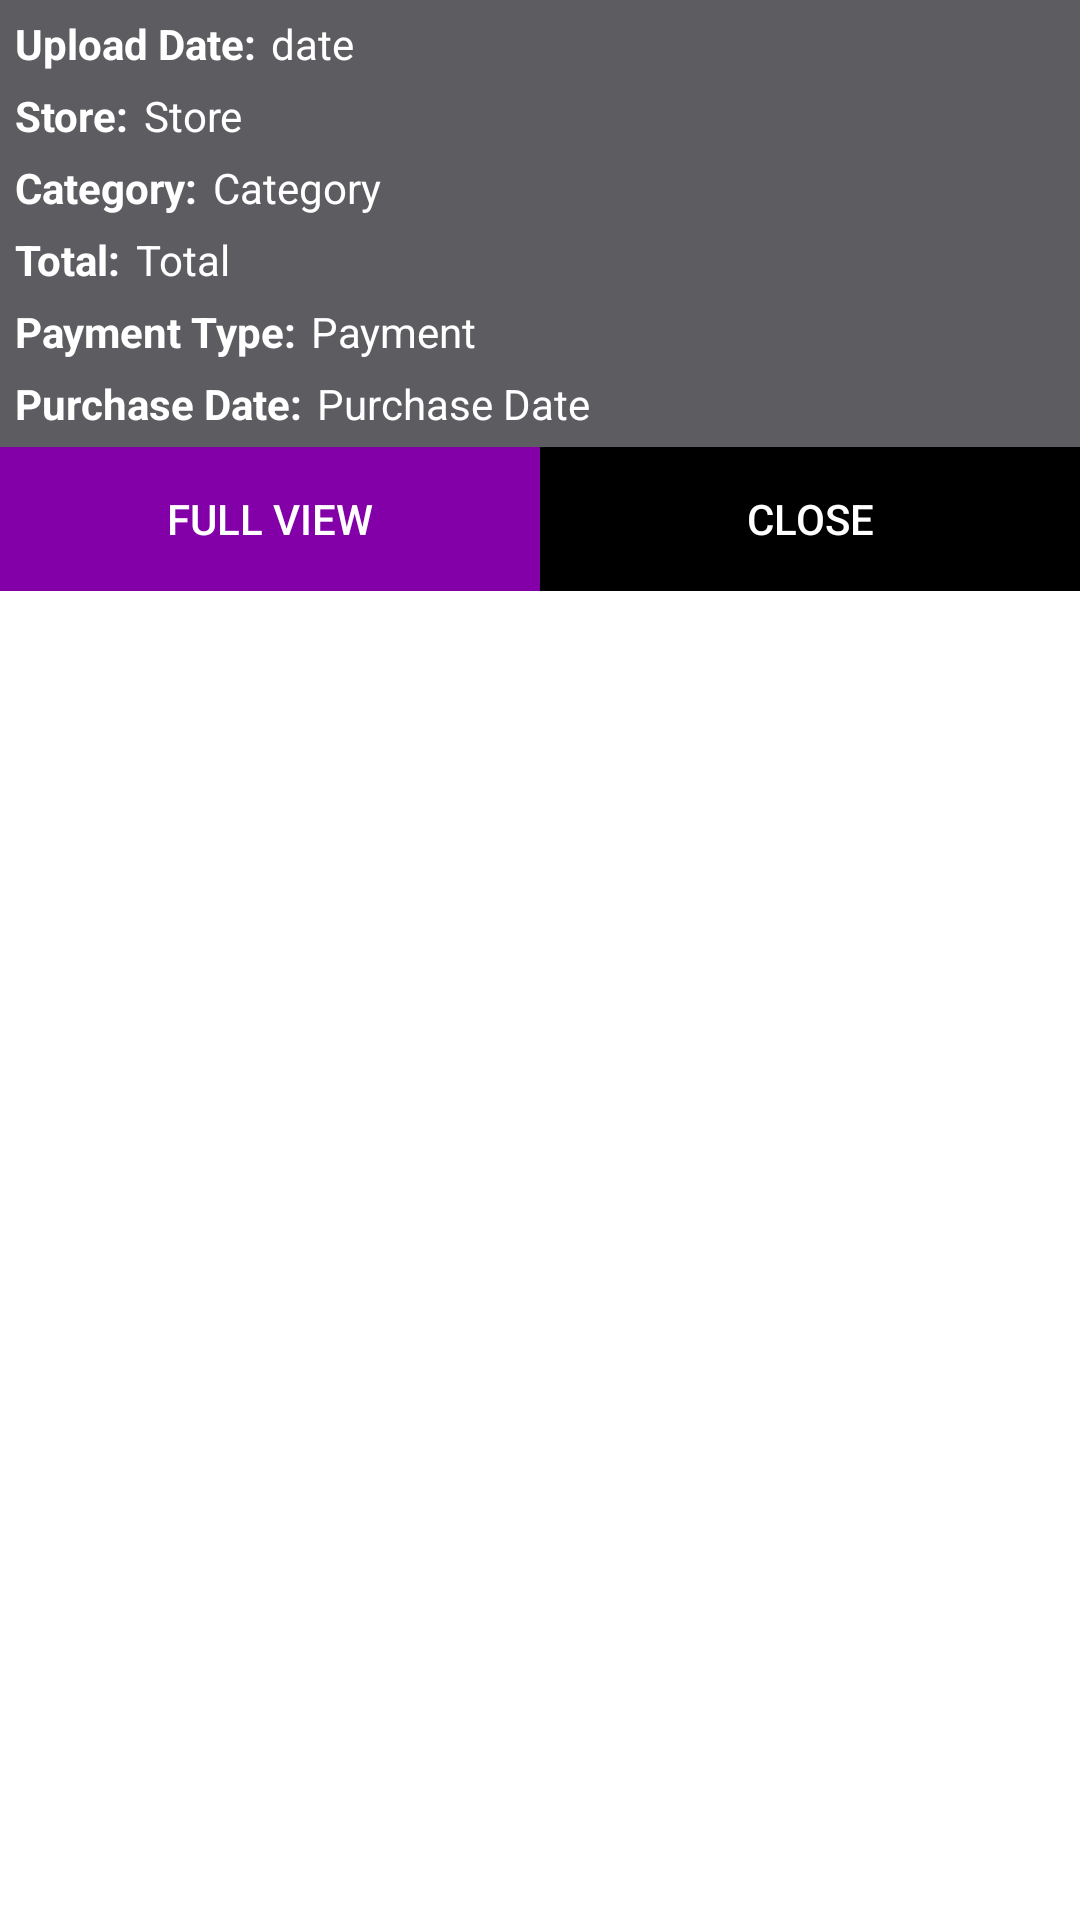

Layout XML and referenced resources for this Android screen:
<!-- AndroidManifest.xml: application theme Theme.MyLoginApp -->
<!-- res/layout/receipt_dialog.xml -->
<?xml version="1.0" encoding="utf-8"?>
<RelativeLayout xmlns:android="http://schemas.android.com/apk/res/android"
    android:layout_height="match_parent"
    android:layout_width="match_parent"
    android:layout_gravity="center"
    android:layout_margin="5dp">

    <ImageView
        android:id="@+id/receipt_preview"
        android:layout_width="match_parent"
        android:layout_height="wrap_content"
        android:scaleType="centerCrop"
        android:src="@mipmap/ic_launcher"/>
    <LinearLayout
        android:background="@color/light_gray"
        android:layout_below="@id/receipt_preview"
        android:layout_width="match_parent"
        android:layout_height="wrap_content"
        android:orientation="vertical">

        <LinearLayout
            android:layout_width="match_parent"
            android:layout_height="match_parent"
            android:orientation="horizontal">

            <TextView
                android:layout_width="wrap_content"
                android:layout_height="wrap_content"
                android:textColor="@color/white"
                android:textStyle="bold"
                android:layout_marginTop="5dp"
                android:layout_marginLeft="5dp"
                android:text="Upload Date:"/>

            <TextView
                android:id="@+id/upload_date"
                android:layout_width="wrap_content"
                android:layout_height="wrap_content"
                android:textColor="@color/white"
                android:layout_marginTop="5dp"
                android:layout_marginLeft="5dp"
                android:text="date"/>

        </LinearLayout>

        <LinearLayout
            android:layout_width="match_parent"
            android:layout_height="match_parent"
            android:orientation="horizontal">
            <TextView
                android:layout_width="wrap_content"
                android:layout_height="wrap_content"
                android:textColor="@color/white"
                android:layout_marginTop="5dp"
                android:layout_marginLeft="5dp"
                android:textStyle="bold"
                android:text="Store:"/>

            <TextView
                android:id="@+id/store"
                android:layout_width="wrap_content"
                android:layout_height="wrap_content"
                android:textColor="@color/white"
                android:layout_marginTop="5dp"
                android:layout_marginLeft="5dp"
                android:text="Store"/>

        </LinearLayout>

        <LinearLayout
            android:layout_width="match_parent"
            android:layout_height="match_parent"
            android:orientation="horizontal">
            <TextView
                android:layout_width="wrap_content"
                android:layout_height="wrap_content"
                android:textColor="@color/white"
                android:layout_marginTop="5dp"
                android:layout_marginLeft="5dp"
                android:textStyle="bold"
                android:text="Category:"/>

            <TextView
                android:id="@+id/category"
                android:layout_width="wrap_content"
                android:layout_height="wrap_content"
                android:textColor="@color/white"
                android:layout_marginTop="5dp"
                android:layout_marginLeft="5dp"
                android:text="Category"/>

        </LinearLayout>

        <LinearLayout
            android:layout_width="match_parent"
            android:layout_height="match_parent"
            android:orientation="horizontal">
            <TextView
                android:layout_width="wrap_content"
                android:layout_height="wrap_content"
                android:textColor="@color/white"
                android:layout_marginTop="5dp"
                android:layout_marginLeft="5dp"
                android:textStyle="bold"
                android:text="Total:"/>

            <TextView
                android:id="@+id/total"
                android:layout_width="wrap_content"
                android:layout_height="wrap_content"
                android:textColor="@color/white"
                android:layout_marginTop="5dp"
                android:layout_marginLeft="5dp"
                android:text="Total"/>

        </LinearLayout>



        <LinearLayout
            android:layout_width="match_parent"
            android:layout_height="match_parent"
            android:orientation="horizontal">
            <TextView
                android:layout_width="wrap_content"
                android:layout_height="wrap_content"
                android:textColor="@color/white"
                android:layout_marginTop="5dp"
                android:layout_marginLeft="5dp"
                android:textStyle="bold"
                android:text="Payment Type:"/>

            <TextView
                android:id="@+id/payment_type"
                android:layout_width="wrap_content"
                android:layout_height="wrap_content"
                android:textColor="@color/white"
                android:layout_marginTop="5dp"
                android:layout_marginLeft="5dp"
                android:text="Payment"/>

        </LinearLayout>

        <LinearLayout
            android:layout_width="match_parent"
            android:layout_height="match_parent"
            android:orientation="horizontal">
            <TextView
                android:layout_width="wrap_content"
                android:layout_height="wrap_content"
                android:textColor="@color/white"
                android:layout_marginTop="5dp"
                android:layout_marginLeft="5dp"
                android:layout_marginBottom="5dp"
                android:textStyle="bold"
                android:text="Purchase Date:"/>

            <TextView
                android:id="@+id/purchase_date"
                android:layout_width="wrap_content"
                android:layout_height="wrap_content"
                android:textColor="@color/white"
                android:layout_marginTop="5dp"
                android:layout_marginLeft="5dp"
                android:layout_marginBottom="5dp"
                android:text="Purchase Date"/>

        </LinearLayout>


        <LinearLayout
            android:layout_width="match_parent"
            android:layout_height="wrap_content"
            android:orientation="horizontal">
            <androidx.appcompat.widget.AppCompatButton
                android:id="@+id/btn_full"
                android:layout_width="0dp"
                android:layout_height="wrap_content"
                android:layout_weight="1"
                android:background="@color/purple_onepop"
                android:textColor="@color/white"
                android:text="Full view"/>
            <androidx.appcompat.widget.AppCompatButton
                android:id="@+id/btn_close"
                android:layout_width="0dp"
                android:layout_height="wrap_content"
                android:layout_weight="1"
                android:background = "@color/black"
                android:textColor="@color/white"
                android:text="Close"/>

        </LinearLayout>
    </LinearLayout>


</RelativeLayout>
<!-- resources referenced by this layout -->
<resources>
  <color name="black">#FF000000</color>
  <color name="light_gray">#5d5c61</color>
  <color name="purple_onepop">#8300a8</color>
  <color name="white">#FFFFFFFF</color>
  <style name="Theme.MyLoginApp" parent="Theme.MaterialComponents.DayNight.NoActionBar">
          
          <item name="colorPrimary">@color/purple_500</item>
          <item name="colorPrimaryVariant">@color/purple_700</item>
          <item name="colorOnPrimary">@color/white</item>
          
          <item name="colorSecondary">@color/teal_200</item>
          <item name="colorSecondaryVariant">@color/teal_700</item>
          <item name="colorOnSecondary">@color/black</item>
          
          <item name="android:statusBarColor">?attr/colorPrimaryVariant</item>
          
      </style>
  <color name="purple_500">#FF6200EE</color>
  <color name="purple_700">#FF3700B3</color>
  <color name="teal_200">#FF03DAC5</color>
  <color name="teal_700">#FF018786</color>
</resources>
